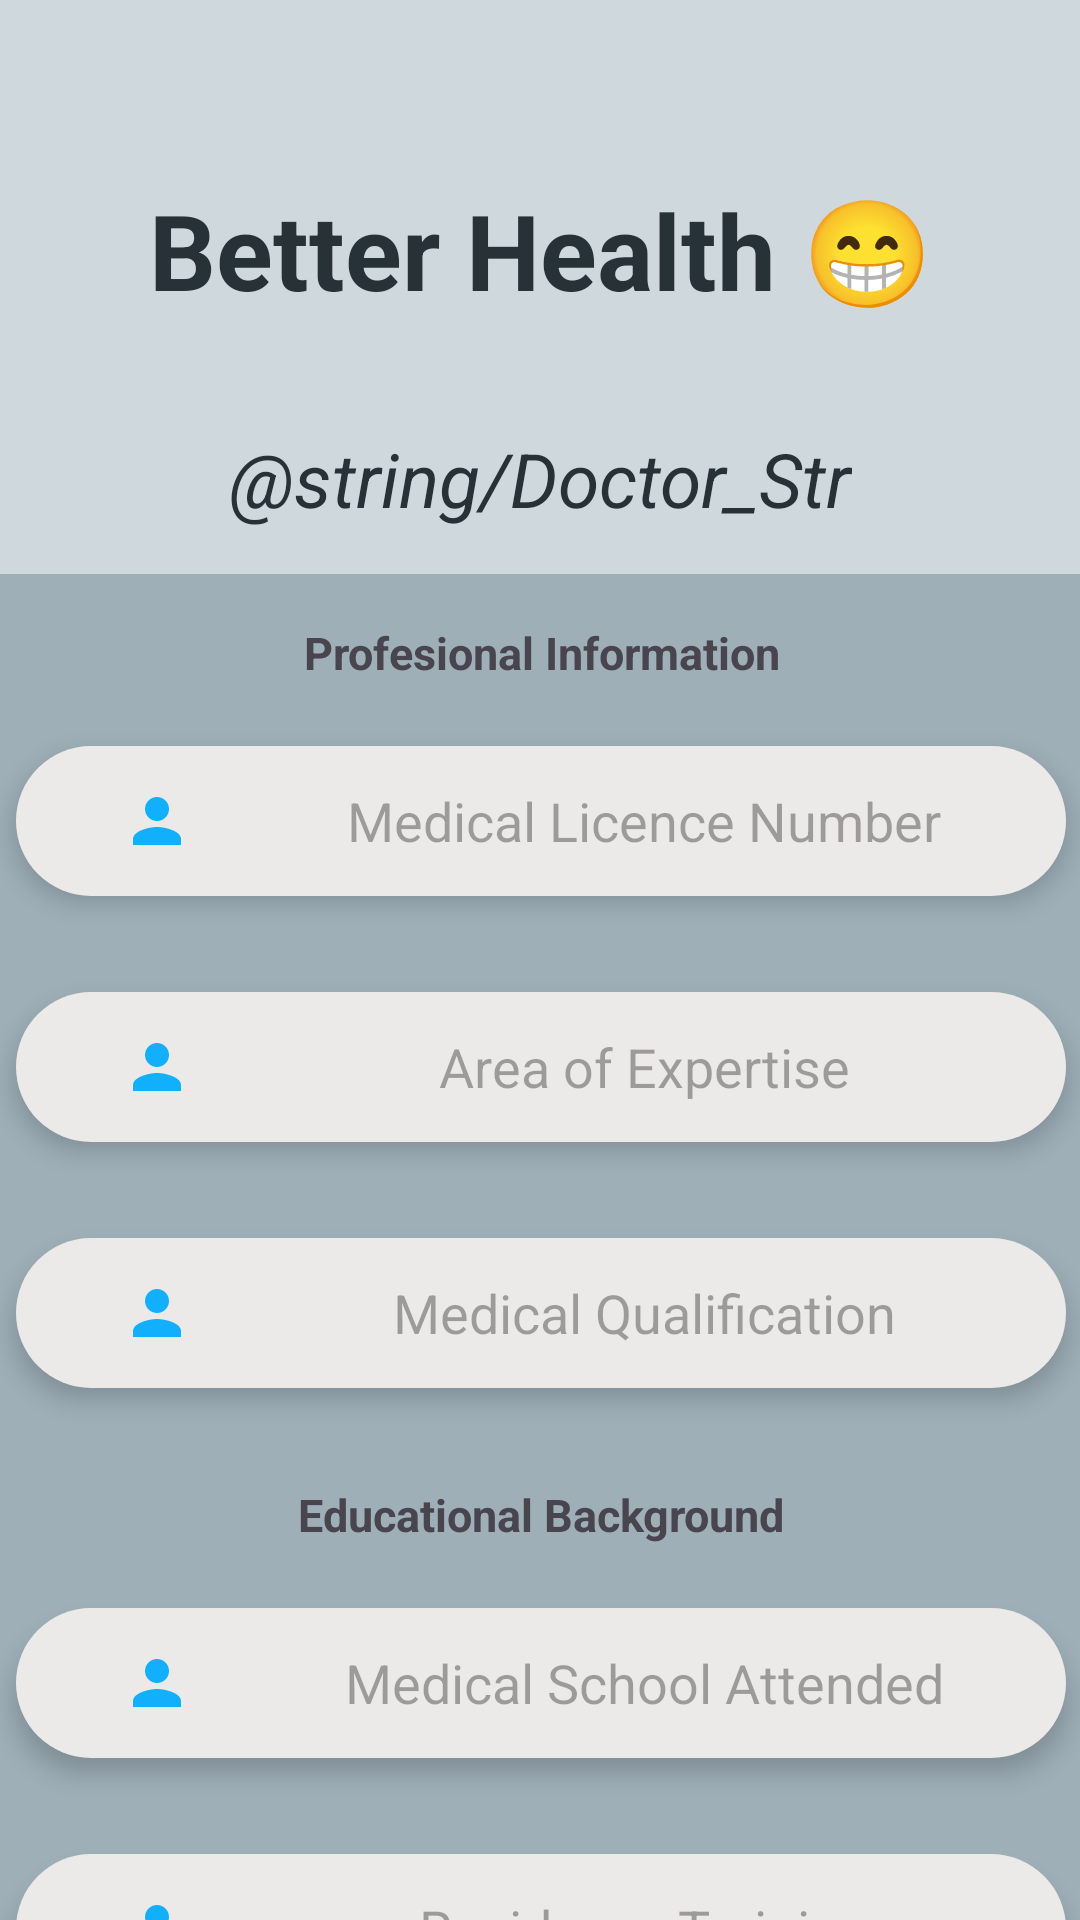

Produce the Android XML layout that renders to this screen, including the resource entries it uses.
<!-- AndroidManifest.xml: application theme Theme.BetterHealthApp -->
<!-- res/layout/activity_doctor_sign_up.xml -->
<?xml version="1.0" encoding="utf-8"?>
<androidx.constraintlayout.widget.ConstraintLayout xmlns:android="http://schemas.android.com/apk/res/android"
    xmlns:app="http://schemas.android.com/apk/res-auto"
    xmlns:tools="http://schemas.android.com/tools"
    android:id="@+id/main"
    android:layout_width="match_parent"
    android:layout_height="match_parent"
    android:background="@color/background"
    tools:context=".Doctor_Sign_Up_Activity">

    <Button
        android:id="@+id/Doc_btn_Sign_In"
        android:layout_width="225dp"
        android:layout_height="55dp"
        android:layout_marginTop="40dp"
        android:background="@drawable/bg_btn"
        android:text="@string/Sign_In_Btn"
        android:textSize="20dp"
        android:textStyle="bold"
        app:layout_constraintBottom_toBottomOf="parent"
        app:layout_constraintEnd_toEndOf="parent"
        app:layout_constraintHorizontal_bias="0.502"
        app:layout_constraintStart_toStartOf="parent"
        app:layout_constraintTop_toBottomOf="@+id/scrollView3"
        app:layout_constraintVertical_bias="0.185" />

    <TextView
        android:id="@+id/Sign_Up_Common_Welcome_Text"
        android:layout_width="wrap_content"
        android:layout_height="wrap_content"
        android:layout_marginTop="36dp"
        android:text="@string/Doctor_Str"
        android:textColor="@color/heading"
        android:textSize="25dp"
        android:textStyle="italic"
        app:layout_constraintEnd_toEndOf="parent"
        app:layout_constraintStart_toStartOf="parent"
        app:layout_constraintTop_toBottomOf="@+id/Application_Name" />

    <TextView
        android:id="@+id/Application_Name"
        android:layout_width="wrap_content"
        android:layout_height="wrap_content"
        android:layout_marginTop="60dp"
        android:text="@string/app_name"
        android:textColor="@color/heading"
        android:textSize="35dp"
        android:textStyle="bold"
        app:layout_constraintEnd_toEndOf="parent"
        app:layout_constraintHorizontal_bias="0.502"
        app:layout_constraintStart_toStartOf="parent"
        app:layout_constraintTop_toTopOf="parent" />

    <ScrollView
        android:id="@+id/scrollView3"
        android:layout_width="383dp"
        android:layout_height="658dp"
        android:layout_marginTop="15dp"
        android:background="@color/ScrollBackground"
        app:layout_constraintEnd_toEndOf="parent"
        app:layout_constraintStart_toStartOf="parent"
        app:layout_constraintTop_toBottomOf="@+id/Sign_Up_Common_Welcome_Text">

        <LinearLayout
            android:layout_width="match_parent"
            android:layout_height="wrap_content"
            android:orientation="vertical" >

            <TextView
                android:id="@+id/ProfessionalDoc_Info_Sign_Up"
                android:layout_width="350dp"
                android:layout_height="wrap_content"
                android:layout_gravity="center_horizontal"
                android:layout_marginTop="16dp"
                android:layout_marginBottom="5dp"
                android:text="Profesional Information"
                android:textSize="15dp"
                android:textStyle="bold"
                android:textAlignment="center"/>

            <EditText
                android:id="@+id/MedicalLicenceNumber_Sign_Up_TextEdit"
                android:layout_width="350dp"
                android:layout_height="50dp"
                android:layout_gravity="center_horizontal"
                android:layout_marginTop="16dp"
                android:layout_marginBottom="16dp"
                android:ems="10"
                android:background="@drawable/bg_edtext"
                android:drawableLeft="@drawable/ic_user"
                android:drawablePadding="10dp"
                android:elevation="5dp"
                android:paddingLeft="35dp"
                android:inputType="text"
                android:hint="Medical Licence Number"
                android:textAlignment="center"/>

            <EditText
                android:id="@+id/AreOfExpertise_Sign_Up_TextEdit"
                android:layout_width="350dp"
                android:layout_height="50dp"
                android:layout_gravity="center_horizontal"
                android:layout_marginTop="16dp"
                android:layout_marginBottom="16dp"
                android:ems="10"
                android:background="@drawable/bg_edtext"
                android:drawableLeft="@drawable/ic_user"
                android:drawablePadding="10dp"
                android:elevation="5dp"
                android:paddingLeft="35dp"
                android:inputType="text"
                android:hint="Area of Expertise"
                android:textAlignment="center"/>

            <EditText
                android:id="@+id/MedicalQualification_Sign_Up_TextEdit"
                android:layout_width="350dp"
                android:layout_height="50dp"
                android:layout_gravity="center_horizontal"
                android:layout_marginTop="16dp"
                android:layout_marginBottom="16dp"
                android:ems="10"
                android:background="@drawable/bg_edtext"
                android:drawableLeft="@drawable/ic_user"
                android:drawablePadding="10dp"
                android:elevation="5dp"
                android:paddingLeft="35dp"
                android:inputType="text"
                android:hint="Medical Qualification"
                android:textAlignment="center"/>


            <TextView
                android:id="@+id/EducationalBackground_Info_Sign_Up"
                android:layout_width="350dp"
                android:layout_height="wrap_content"
                android:layout_gravity="center_horizontal"
                android:layout_marginTop="16dp"
                android:layout_marginBottom="5dp"
                android:text="Educational Background"
                android:textSize="15dp"
                android:textStyle="bold"
                android:textAlignment="center"/>

            <EditText
                android:id="@+id/MedSchoolAttended_Sign_Up_TextEdit"
                android:layout_width="350dp"
                android:layout_height="50dp"
                android:layout_gravity="center_horizontal"
                android:layout_marginTop="16dp"
                android:layout_marginBottom="16dp"
                android:ems="10"
                android:background="@drawable/bg_edtext"
                android:drawableLeft="@drawable/ic_user"
                android:drawablePadding="10dp"
                android:elevation="5dp"
                android:paddingLeft="35dp"
                android:inputType="text"
                android:hint="Medical School Attended"
                android:textAlignment="center"/>

            <EditText
                android:id="@+id/ResidecyTraining_Sign_Up_TextEdit"
                android:layout_width="350dp"
                android:layout_height="50dp"
                android:layout_gravity="center_horizontal"
                android:layout_marginTop="16dp"
                android:layout_marginBottom="16dp"
                android:ems="10"
                android:background="@drawable/bg_edtext"
                android:drawableLeft="@drawable/ic_user"
                android:drawablePadding="10dp"
                android:elevation="5dp"
                android:paddingLeft="35dp"
                android:inputType="text"
                android:hint="Residency Training"
                android:textAlignment="center"/>

            <EditText
                android:id="@+id/BoardCertificates_Sign_Up_TextEdit"
                android:layout_width="350dp"
                android:layout_height="50dp"
                android:layout_gravity="center_horizontal"
                android:layout_marginTop="16dp"
                android:layout_marginBottom="16dp"
                android:ems="10"
                android:background="@drawable/bg_edtext"
                android:drawableLeft="@drawable/ic_user"
                android:drawablePadding="10dp"
                android:elevation="5dp"
                android:paddingLeft="35dp"
                android:inputType="text"
                android:hint="Board Certificates"
                android:textAlignment="center"/>



            <TextView
                android:id="@+id/YearsWorkDoc_Info_Sign_Up"
                android:layout_width="350dp"
                android:layout_height="wrap_content"
                android:layout_gravity="center_horizontal"
                android:layout_marginTop="16dp"
                android:layout_marginBottom="5dp"
                android:text="Knowledge of the Field"
                android:textSize="15dp"
                android:textStyle="bold"
                android:textAlignment="center"/>

            <EditText
                android:id="@+id/ExperienceDoc_Sign_Up_TextEdit"
                android:layout_width="350dp"
                android:layout_height="50dp"
                android:layout_gravity="center_horizontal"
                android:layout_marginTop="16dp"
                android:layout_marginBottom="16dp"
                android:ems="10"
                android:background="@drawable/bg_edtext"
                android:drawableLeft="@drawable/ic_user"
                android:drawablePadding="10dp"
                android:elevation="5dp"
                android:paddingLeft="35dp"
                android:inputType="text"
                android:hint="Years"
                android:textAlignment="center"/>

            <EditText
                android:id="@+id/Previous_Position_Sign_Up_TextEdit"
                android:layout_width="350dp"
                android:layout_height="50dp"
                android:layout_gravity="center_horizontal"
                android:layout_marginTop="16dp"
                android:layout_marginBottom="16dp"
                android:ems="10"
                android:background="@drawable/bg_edtext"
                android:drawableLeft="@drawable/ic_user"
                android:drawablePadding="10dp"
                android:elevation="5dp"
                android:paddingLeft="35dp"
                android:inputType="text"
                android:hint="Previous Position"
                android:textAlignment="center"/>

            <EditText
                android:id="@+id/AreaOfInterest_Sign_Up_TextEdit"
                android:layout_width="350dp"
                android:layout_height="50dp"
                android:layout_gravity="center_horizontal"
                android:layout_marginTop="16dp"
                android:layout_marginBottom="16dp"
                android:ems="10"
                android:background="@drawable/bg_edtext"
                android:drawableLeft="@drawable/ic_user"
                android:drawablePadding="10dp"
                android:elevation="5dp"
                android:paddingLeft="35dp"
                android:inputType="text"
                android:hint="Area of Interest"
                android:textAlignment="center"/>








        </LinearLayout>

    </ScrollView>

</androidx.constraintlayout.widget.ConstraintLayout>
<!-- resources referenced by this layout -->
<resources>
  <color name="ScrollBackground">#8D78909C</color>
  <color name="background">#CFD8DC</color>
  <color name="heading">#263238</color>
  <!-- drawable bg_btn (drawable) -->
  <?xml version="1.0" encoding="utf-8"?>
  <shape android:shape="rectangle"
      xmlns:android="http://schemas.android.com/apk/res/android">
      <solid android:color="#2196F3"/>
      <corners android:radius="35dp"/>
  
  </shape>
  <!-- drawable bg_edtext (drawable) -->
  <?xml version="1.0" encoding="utf-8"?>
  <shape xmlns:android="http://schemas.android.com/apk/res/android"
      android:shape="rectangle">
      <solid android:color="#ECE9E9"/>
      <corners android:radius="35dp"/>
  </shape>
  <!-- drawable ic_user (drawable) -->
  <vector xmlns:android="http://schemas.android.com/apk/res/android" android:height="24dp" android:tint="#12AFFD" android:viewportHeight="24" android:viewportWidth="24" android:width="24dp">
        
      <path android:fillColor="@android:color/white" android:pathData="M12,12c2.21,0 4,-1.79 4,-4s-1.79,-4 -4,-4 -4,1.79 -4,4 1.79,4 4,4zM12,14c-2.67,0 -8,1.34 -8,4v2h16v-2c0,-2.66 -5.33,-4 -8,-4z"/>
      
  </vector>
  <string name="Sign_In_Btn">
          Sign In
      </string>
  <string name="app_name">Better Health 😁</string>
  <style name="Theme.BetterHealthApp" parent="Base.Theme.BetterHealthApp" />
  <style name="Base.Theme.BetterHealthApp" parent="Theme.Material3.DayNight.NoActionBar">
          
          
      </style>
</resources>
